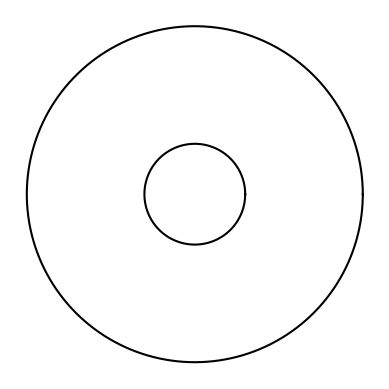

This chart was generated by the following Python code: (Note: this script raises an exception after producing the figure.)
"""
===========================
Central force example
===========================
"""
from numpy import sin, cos
import numpy as np
import matplotlib.pyplot as plt
import scipy.integrate as integrate
import matplotlib.animation as animation

R_out=1.  # outer radius
R_out2=R_out*R_out
R_in=0.3  # inner radius

def newv(x,y,vx,vy):
    sep2=x*x+y*y
    if sep2>=R_out2:
        a11=x*x-y*y
        a21=2*x*y
        a12=a21
        a22=-a11
        newvx=-(a11*vx+a21*vy)/sep2
        newvy=-(a12*vx+a22*vy)/sep2
    else:
        newvx=vx
        newvy=vy

    return newvx,newvy

# create a time array up to t_max sampled at steps of dt
dt=0.01
t_max=20.
t=np.arange(0,t_max,dt)

# set the initial conditions in Cartesian coordinates
x=np.zeros(len(t))
y=np.zeros(len(t))
x[0]=R_in
y[0]=0.
vx=0.
vy=1.

# do the integration in time.
for i in range(len(t)-1):
    x[i+1]=x[i]+vx*dt
    y[i+1]=y[i]+vy*dt
    oldvx=vx
    oldvy=vy
    vx,vy=newv(x[i+1],y[i+1],oldvx,oldvy)

fig=plt.figure()
ax=fig.add_subplot(111,autoscale_on=False,xlim=(-1.1*R_out,1.1*R_out),ylim=(-1.1*R_out,1.1*R_out))
ax.set_aspect('equal')

mass,=ax.plot([],[],'bo',lw=2,ms=3)
trail,=ax.plot([],[],'b-',lw=1)

xx,yy=[],[]
def animate(i):
    mass.set_data(x[i],y[i])
    xx.append(x[i])
    yy.append(y[i])
    trail.set_data(xx,yy)
    return mass,trail

theta=np.arange(0,2*np.pi,0.001)
xout=R_out*np.cos(theta)
yout=R_out*np.sin(theta)
xin=R_in*np.cos(theta)
yin=R_in*np.sin(theta)
plt.plot(xout,yout,'black')
plt.plot(xin,yin,'black')
plt.axis('off')
ani=animation.FuncAnimation(fig,animate,range(1,len(t)),interval=10,blit=True,repeat=False)
plt.show()
